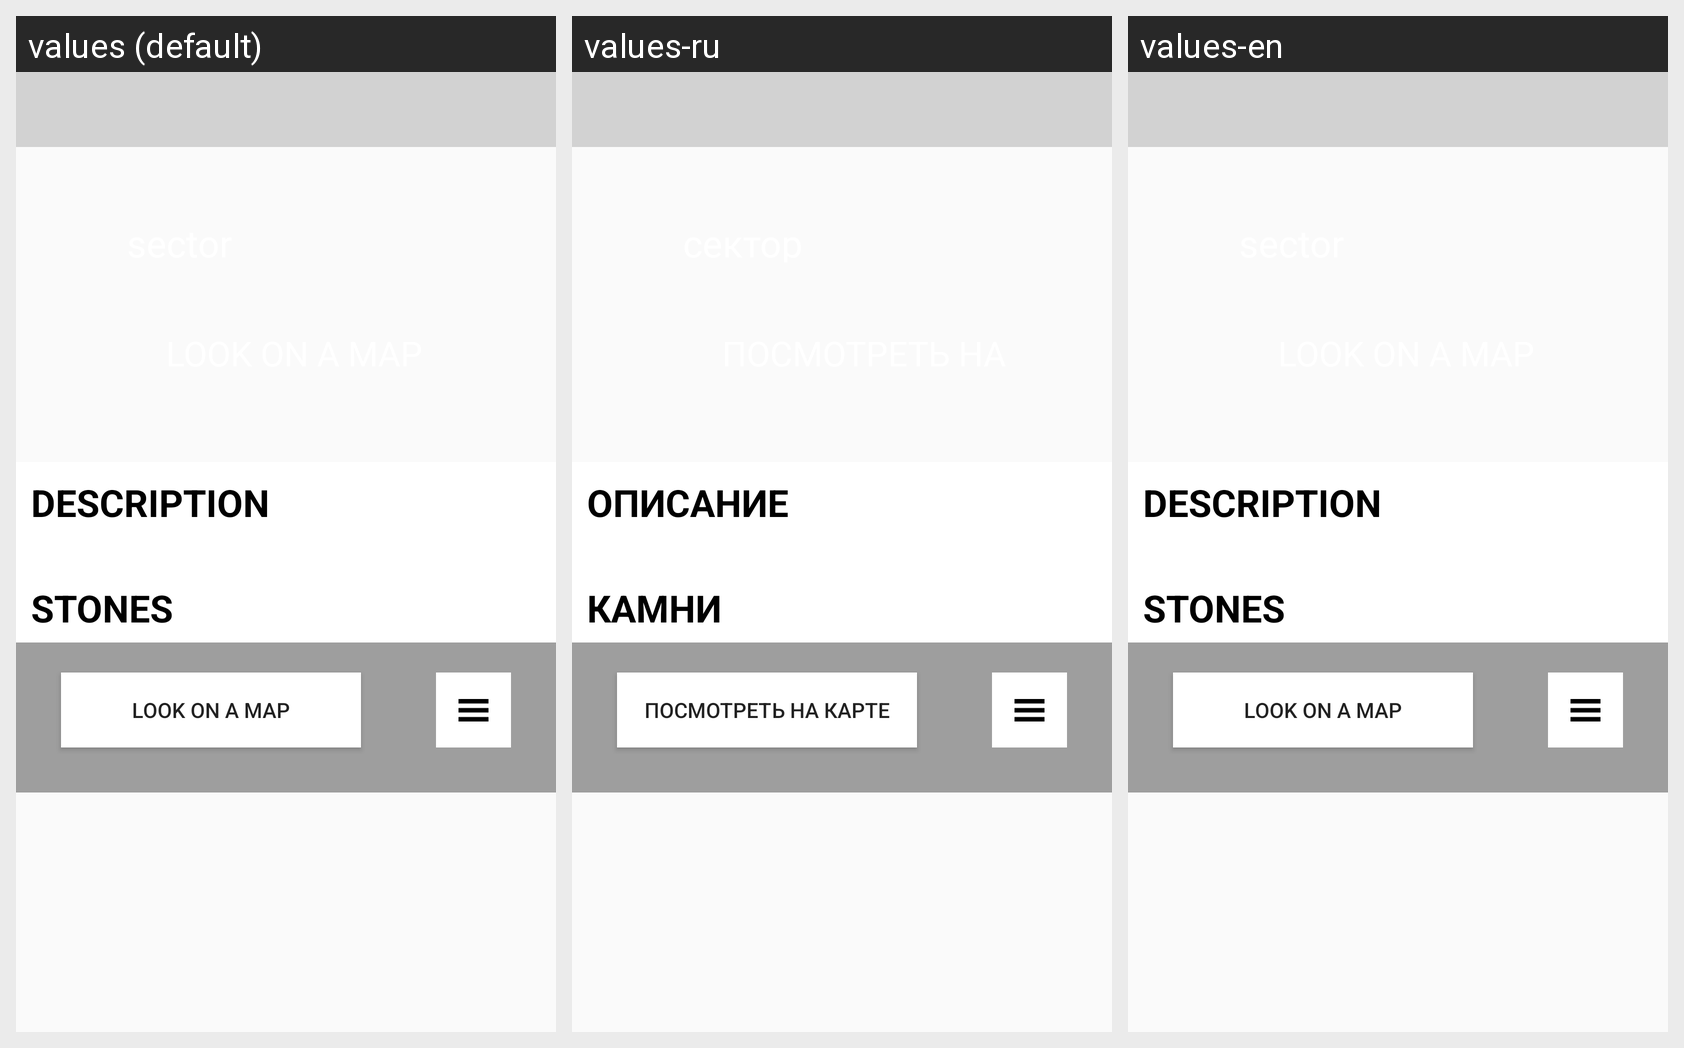

Here is an Android app screen in its default locale and in the app's own translations. Write out the translated-string differences for the strings that appear on this screen.
Android screen res/layout/sector_layout.xml rendered under 3 locales, left to right: values (default), values-ru, values-en. Device: Nexus 5 (rendered at 1080×1920; each locale shown at half size, 540×960, under a caption strip naming it); theme AppTheme.
Strings drawn on this screen, with the default value and each locale's value (text and hints the layout hard-codes, and strings that could not be matched under every locale, appear in the picture but are not listed):

look_on_map_upper
  values: LOOK ON A MAP
  values-ru: ПОСМОТРЕТЬ НА КАРТЕ
  values-en: LOOK ON A MAP

description_upper
  values: DESCRIPTION
  values-ru: ОПИСАНИЕ
  values-en: DESCRIPTION

stones_upper
  values: STONES
  values-ru: КАМНИ
  values-en: STONES
